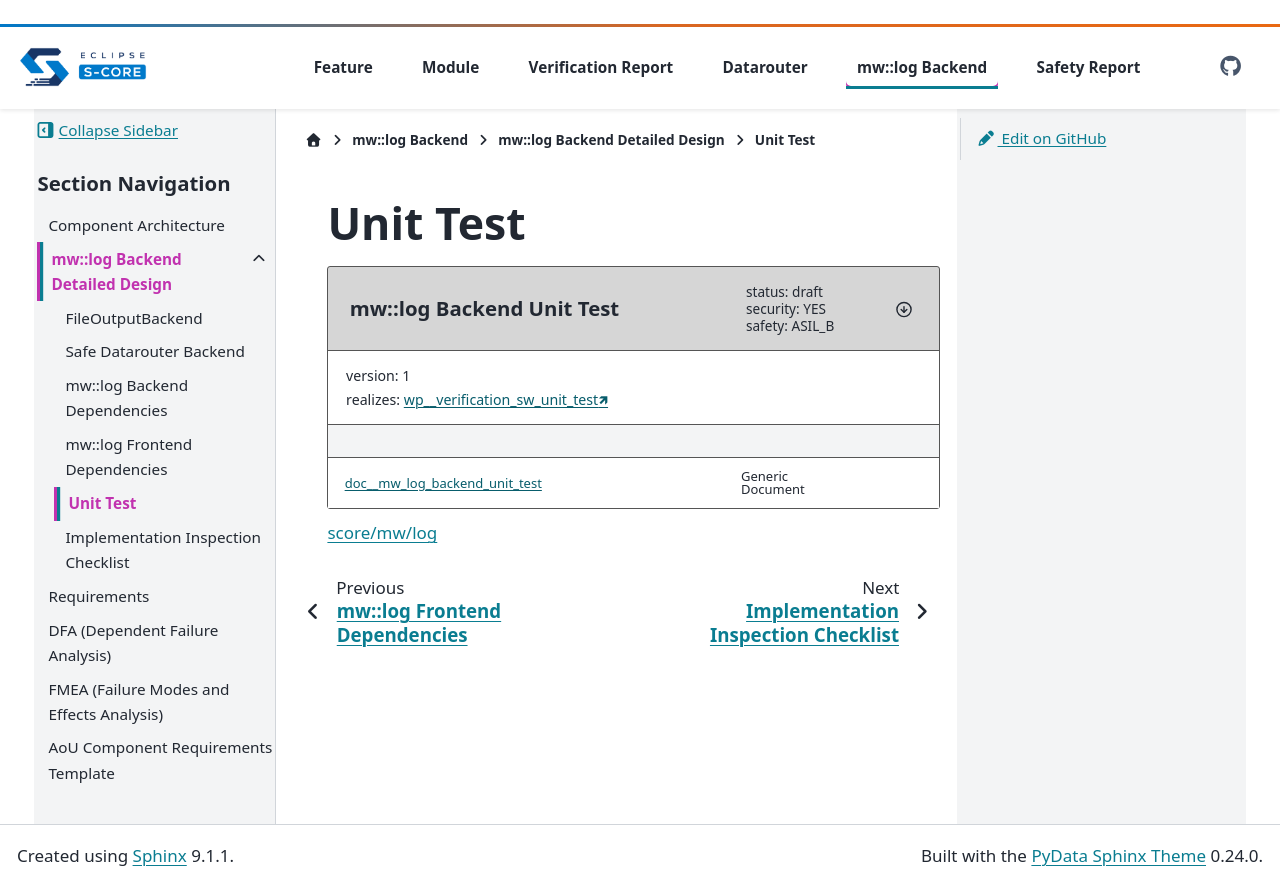

repository: eclipse-score/logging · page: pr-462/components/mw_log/detailed_design/unit_test.html · generator: sphinx

..
   # *******************************************************************************
   # Copyright (c) 2026 Contributors to the Eclipse Foundation
   #
   # See the NOTICE file(s) distributed with this work for additional
   # information regarding copyright ownership.
   #
   # This program and the accompanying materials are made available under the
   # terms of the Apache License Version 2.0 which is available at
   # https://www.apache.org/licenses/LICENSE-2.0
   #
   # SPDX-License-Identifier: Apache-2.0
   # *******************************************************************************

Unit Test
#########

.. document:: mw::log Backend Unit Test
   :id: doc__mw_log_backend_unit_test
   :status: draft
   :version: 1
   :safety: ASIL_B
   :security: YES
   :realizes: wp__verification_sw_unit_test

`score/mw/log <https://github.com/eclipse-score/logging/tree/main/score/mw/log>`_
